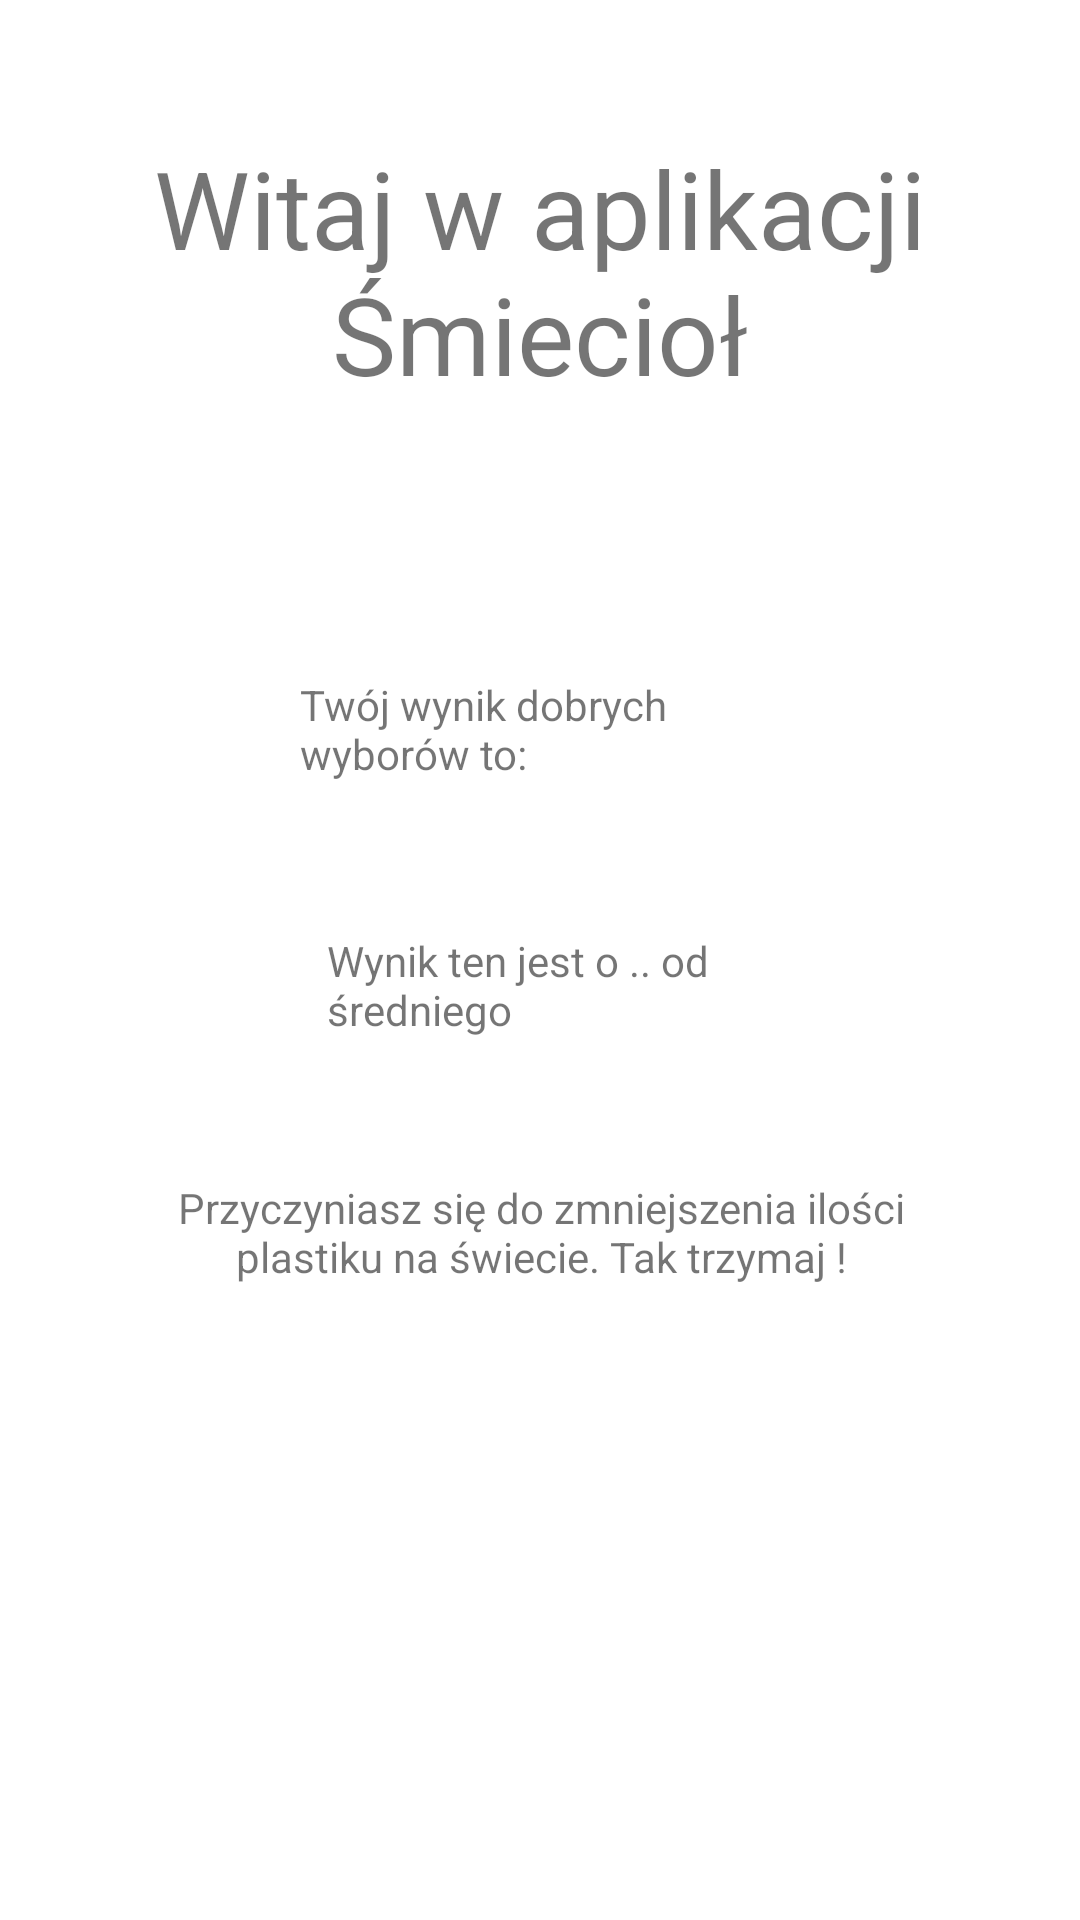

This screen was rendered from an Android layout file. Write that file and the resources it references.
<!-- AndroidManifest.xml: application theme AppTheme -->
<!-- res/layout/fragment_main_page.xml -->
<?xml version="1.0" encoding="utf-8"?>
<RelativeLayout xmlns:android="http://schemas.android.com/apk/res/android"
    xmlns:app="http://schemas.android.com/apk/res-auto"
    xmlns:tools="http://schemas.android.com/tools"
    android:id="@+id/frameLayout"
    android:layout_width="match_parent"
    android:layout_height="match_parent"
    android:background="#FFFFFF"
    tools:context=".Fragments.MainPage">

    

    <TextView
        android:id="@+id/textView4"
        android:layout_width="wrap_content"
        android:layout_height="wrap_content"
        android:layout_marginTop="45dp"
        android:text="Witaj w aplikacji   Śmiecioł"
        android:textAlignment="center"
        android:textSize="36sp"
        app:layout_constraintEnd_toEndOf="parent"
        app:layout_constraintStart_toStartOf="parent"
        app:layout_constraintTop_toTopOf="parent" />

    <TextView
        android:id="@+id/textView5"
        android:layout_width="wrap_content"
        android:layout_height="wrap_content"
        android:layout_below="@+id/textView4"
        android:layout_alignParentStart="true"
        android:layout_alignParentEnd="true"
        android:layout_marginStart="100dp"
        android:layout_marginTop="90dp"
        android:layout_marginEnd="100dp"
        android:text="Twój wynik dobrych wyborów to:" />

    <TextView
        android:id="@+id/textView10"
        android:layout_width="wrap_content"
        android:layout_height="wrap_content"
        android:layout_below="@+id/textView5"
        android:layout_alignParentStart="true"
        android:layout_alignParentEnd="true"
        android:layout_marginStart="109dp"
        android:layout_marginTop="50dp"
        android:layout_marginEnd="107dp"
        android:text="Wynik ten jest o .. od średniego" />

    <TextView
        android:id="@+id/textView12"
        android:layout_width="305dp"
        android:layout_height="wrap_content"
        android:layout_below="@+id/textView10"
        android:layout_alignParentStart="true"
        android:layout_alignParentEnd="true"
        android:layout_marginStart="53dp"
        android:layout_marginTop="47dp"
        android:layout_marginEnd="52dp"
        android:gravity="center"
        android:text="Przyczyniasz się do zmniejszenia ilości plastiku na świecie. Tak trzymaj !" />

    







</RelativeLayout>
<!-- resources referenced by this layout -->
<resources>
  <style name="AppTheme" parent="Theme.AppCompat.Light.DarkActionBar">
          
          <item name="colorPrimary">@color/smieciolGreen</item>
          <item name="colorPrimaryDark">@color/darkGray</item>
          <item name="colorAccent">@color/gray</item>
  
          <item name="windowActionBar">false</item>
          <item name="windowNoTitle">true</item>
          <item name="android:windowFullscreen">true</item>
  
      </style>
  <color name="smieciolGreen">#4BB6AF</color>
  <color name="darkGray">#2D2B2B</color>
  <color name="gray">#6C6C6C</color>
</resources>
